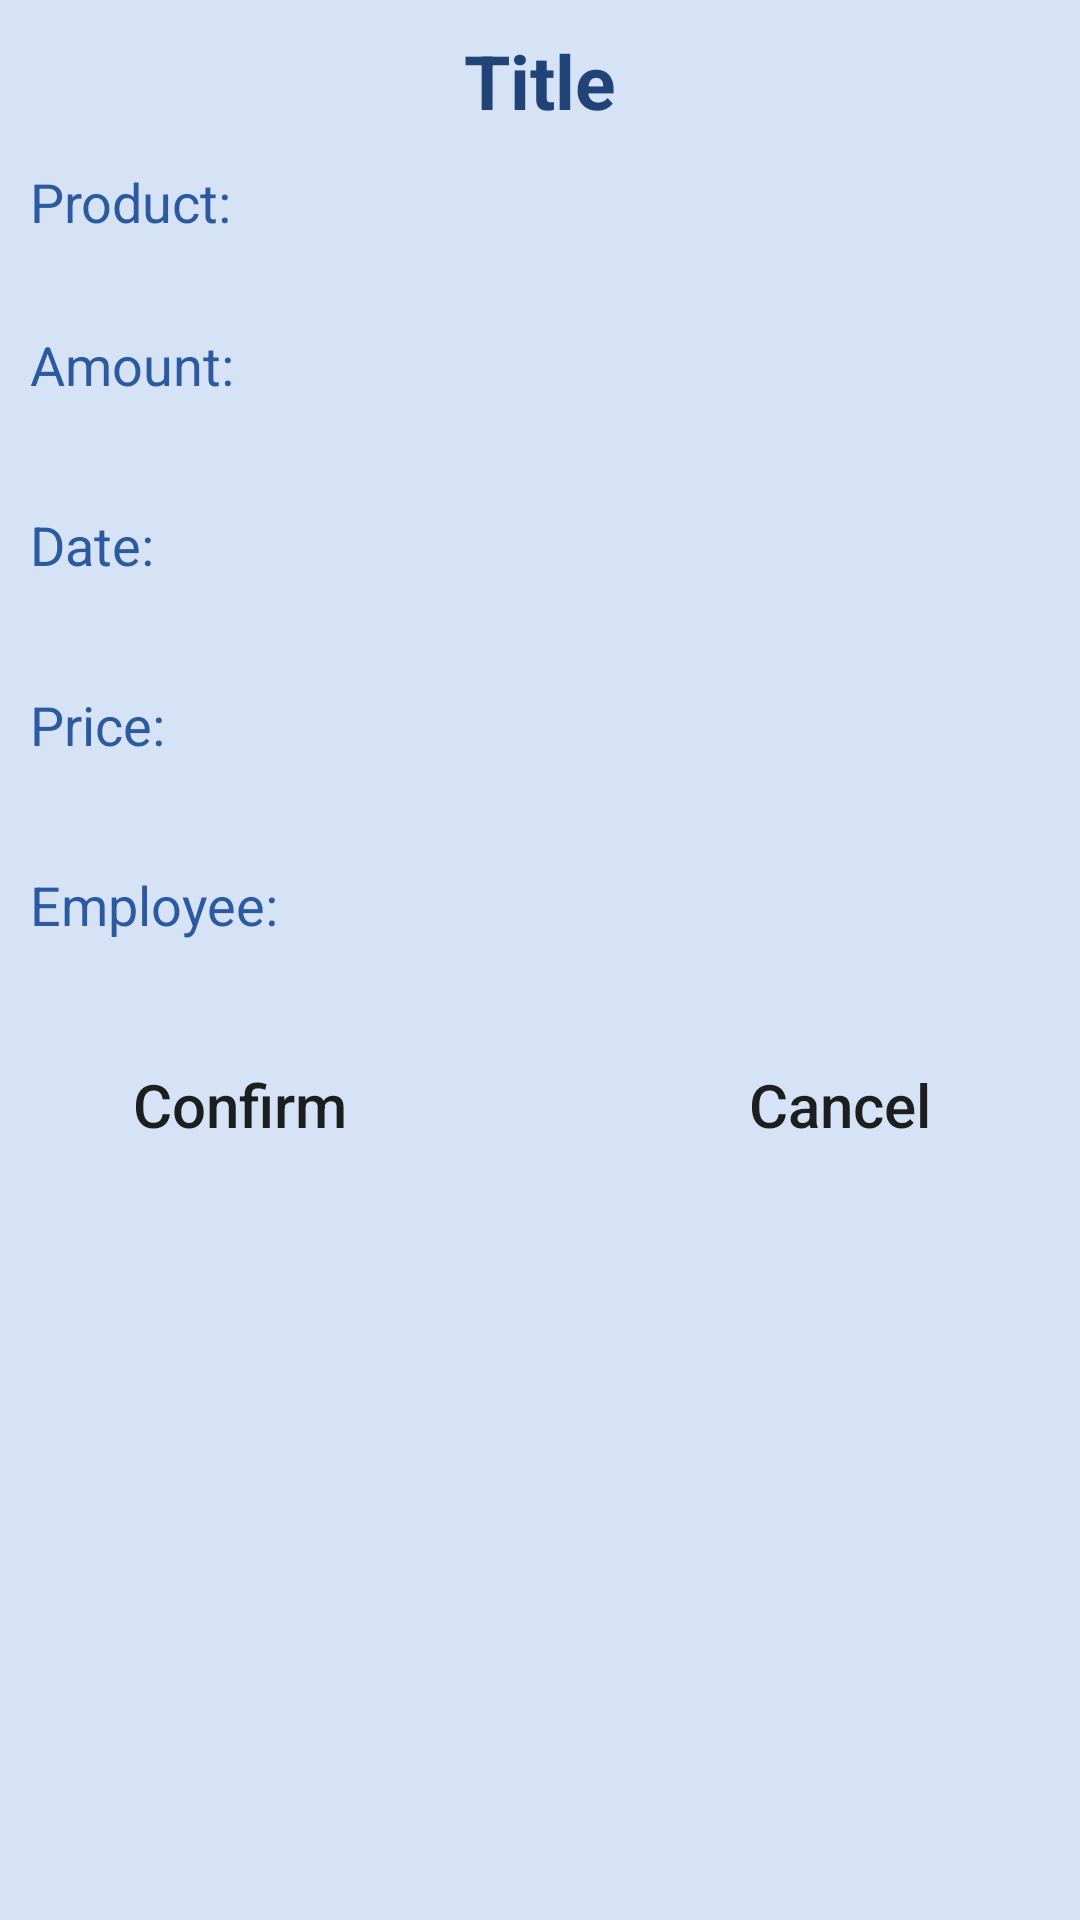

Reconstruct the res/layout file that produces this screen, plus the resources it refers to.
<!-- AndroidManifest.xml: application theme Theme.Incorrect_Warehouse_App -->
<!-- res/layout/reservation_delete_dialog.xml -->
<?xml version="1.0" encoding="utf-8"?>
<ScrollView xmlns:android="http://schemas.android.com/apk/res/android"
    xmlns:tools="http://schemas.android.com/tools"
    android:layout_width="match_parent"
    android:layout_height="match_parent"
    android:background="@color/blue_dark_7">

    <RelativeLayout
        android:layout_width="match_parent"
        android:layout_height="wrap_content"
        tools:ignore="MissingConstraints"
        android:orientation="horizontal"
        android:padding="10dp">

        <TextView
            android:id="@+id/dialogDeleteResWindowTitle"
            android:layout_width="wrap_content"
            android:layout_height="wrap_content"
            android:text="Title"
            android:textSize="25sp"
            android:textStyle="bold"
            android:layout_centerHorizontal="true"
            android:textColor="@color/blue_dark_1"
            android:layout_marginTop="0dp"/>

        <TextView
            android:id="@+id/productNameText"
            android:layout_width="wrap_content"
            android:layout_height="wrap_content"
            android:layout_alignTop="@+id/dialogDeleteResProdNameET"
            android:layout_marginTop="5dp"
            android:text="Product: "
            android:textColor="@color/blue_dark_2"
            android:textSize="18sp" />

        <TextView
            android:id="@+id/dialogDeleteResProdNameET"
            android:layout_width="wrap_content"
            android:layout_height="wrap_content"
            android:layout_marginStart="90dp"
            android:layout_marginTop="40dp"
            android:ems="10"
            android:maxWidth="250dp"
            android:maxLines="2"
            android:paddingBottom="10dp"
            android:paddingLeft="10dp"
            android:paddingRight="10dp"
            android:textColor="@color/blue_dark_2"
            android:textSize="18sp" />

        <TextView
            android:id="@+id/amountText"
            android:layout_width="wrap_content"
            android:layout_height="wrap_content"
            android:layout_alignTop="@+id/dialogDeleteResAmountET"
            android:layout_marginTop="5dp"
            android:text="Amount:"
            android:textColor="@color/blue_dark_2"
            android:textSize="18sp" />

        <TextView
            android:id="@+id/dialogDeleteResAmountET"
            android:layout_width="250dp"
            android:layout_height="40dp"
            android:layout_below="@+id/dialogDeleteResProdNameET"
            android:layout_marginStart="90dp"
            android:layout_marginTop="20dp"
            android:ems="10"
            android:paddingLeft="10dp"
            android:paddingRight="10dp"
            android:textColor="@color/blue_dark_2"
            android:textSize="18sp" />

        <TextView
            android:id="@+id/dateText"
            android:layout_width="wrap_content"
            android:layout_height="wrap_content"
            android:layout_alignTop="@+id/dialogDeleteResDateET"
            android:layout_marginTop="5dp"
            android:text="Date: "
            android:textColor="@color/blue_dark_2"
            android:textSize="18sp" />

        <TextView
            android:id="@+id/dialogDeleteResDateET"
            android:layout_width="250dp"
            android:layout_height="40dp"
            android:layout_below="@+id/dialogDeleteResAmountET"
            android:layout_marginStart="90dp"
            android:layout_marginTop="20dp"
            android:ems="10"
            android:paddingLeft="10dp"
            android:paddingTop="5dp"
            android:paddingRight="10dp"
            android:textColor="@color/blue_dark_2"
            android:textSize="18sp" />

        <TextView
            android:id="@+id/priceText"
            android:layout_width="wrap_content"
            android:layout_height="wrap_content"
            android:layout_alignTop="@+id/dialogDeleteResPriceET"
            android:layout_marginTop="5dp"
            android:text="Price: "
            android:textColor="@color/blue_dark_2"
            android:textSize="18sp" />

        <TextView
            android:id="@+id/dialogDeleteResPriceET"
            android:layout_width="250dp"
            android:layout_height="40dp"
            android:layout_below="@+id/dialogDeleteResDateET"
            android:layout_marginStart="90dp"
            android:layout_marginTop="20dp"
            android:ems="10"
            android:paddingLeft="10dp"
            android:paddingTop="5dp"
            android:paddingRight="10dp"
            android:textColor="@color/blue_dark_2"
            android:textSize="18sp" />

        <TextView
            android:id="@+id/employeeText"
            android:layout_width="wrap_content"
            android:layout_height="wrap_content"
            android:layout_alignTop="@+id/dialogDeleteResEmpNameET"
            android:layout_marginTop="5dp"
            android:text="Employee: "
            android:textColor="@color/blue_dark_2"
            android:textSize="18sp" />

        <TextView
            android:id="@+id/dialogDeleteResEmpNameET"
            android:layout_width="wrap_content"
            android:layout_height="40dp"
            android:layout_below="@+id/dialogDeleteResPriceET"
            android:layout_marginStart="90dp"
            android:layout_marginTop="20dp"
            android:paddingLeft="10dp"
            android:paddingTop="5dp"
            android:textColor="@color/blue_dark_2"
            android:textSize="18sp" />

        <TextView
            android:id="@+id/dialogDeleteResEmpSurnameET"
            android:layout_width="wrap_content"
            android:layout_height="40dp"
            android:layout_below="@+id/dialogDeleteResPriceET"
            android:layout_toRightOf="@+id/dialogDeleteResEmpNameET"
            android:layout_marginTop="20dp"
            android:layout_marginStart="10dp"
            android:paddingTop="5dp"
            android:paddingRight="10dp"
            android:textColor="@color/blue_dark_2"
            android:textSize="18sp" />

        <Button
            android:id="@+id/confirmButton"
            android:layout_width="120dp"
            android:layout_height="wrap_content"
            android:layout_below="@+id/dialogDeleteResEmpNameET"
            android:layout_alignParentLeft="true"
            android:layout_marginStart="10sp"
            android:layout_marginTop="20dp"
            android:background="@drawable/button_navigation"
            android:text="Confirm"
            android:textAllCaps="false"
            android:textSize="20sp" />

        <Button
            android:id="@+id/cancelButton"
            android:layout_width="120dp"
            android:layout_height="wrap_content"
            android:layout_below="@+id/dialogDeleteResEmpNameET"
            android:layout_alignParentRight="true"
            android:layout_marginTop="20dp"
            android:layout_marginRight="10sp"
            android:background="@drawable/button_cancel"
            android:text="Cancel"
            android:textAllCaps="false"
            android:textSize="20sp" />

    </RelativeLayout>

</ScrollView>
<!-- resources referenced by this layout -->
<resources>
  <color name="blue_dark_1">#214478</color>
  <color name="blue_dark_2">#2c5aa0</color>
  <color name="blue_dark_7">#d6e2f5</color>
  <style name="Theme.Incorrect_Warehouse_App" parent="Theme.MaterialComponents.DayNight.DarkActionBar">
          
          <item name="colorPrimary">@color/purple_500</item>
          <item name="colorPrimaryVariant">@color/purple_700</item>
          <item name="colorOnPrimary">@color/white</item>
          
          <item name="colorSecondary">@color/teal_200</item>
          <item name="colorSecondaryVariant">@color/teal_700</item>
          <item name="colorOnSecondary">@color/black</item>
          
          <item name="android:statusBarColor" tools:targetApi="l">?attr/colorPrimaryVariant</item>
          
      </style>
  <color name="purple_500">#FF6200EE</color>
  <color name="purple_700">#FF3700B3</color>
  <color name="white">#FFFFFFFF</color>
  <color name="teal_200">#FF03DAC5</color>
  <color name="teal_700">#FF018786</color>
  <color name="black">#FF000000</color>
</resources>
